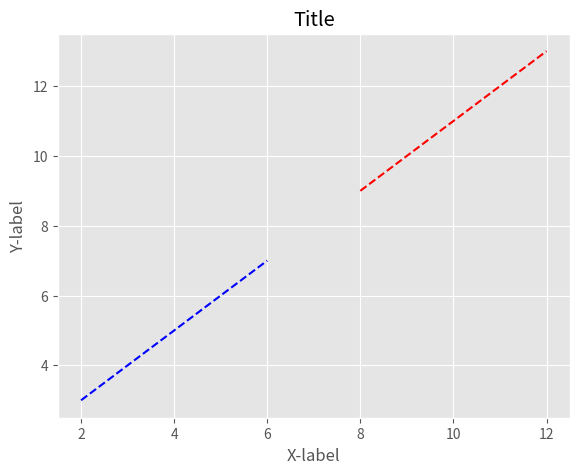
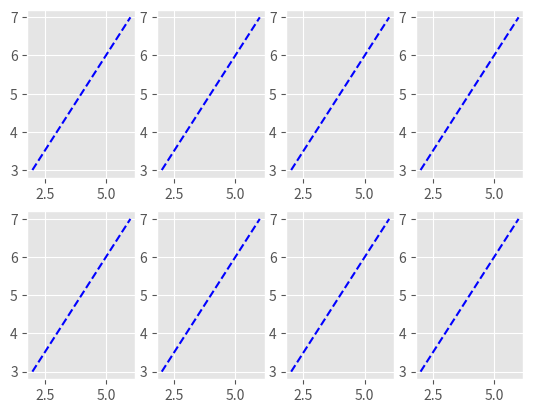
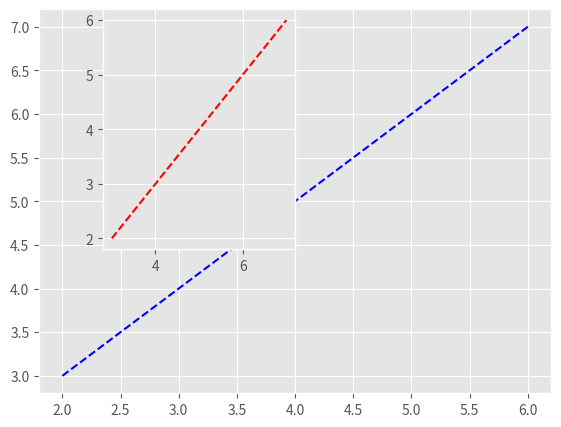
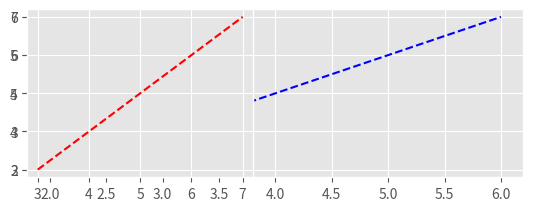
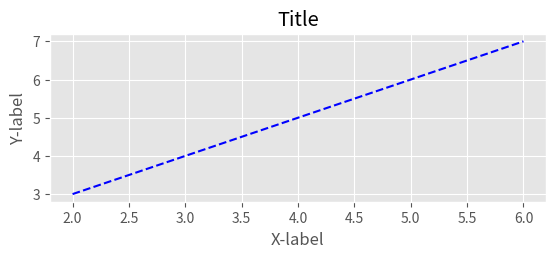
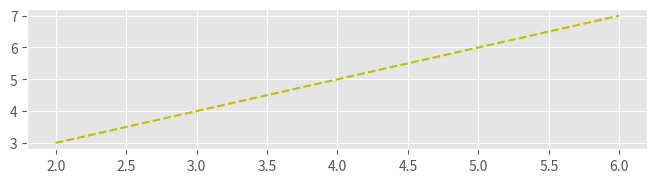

Here is the Python script that generated these plots, in order:
print("Hello World! This is Atif continuing to learn python.")





from matplotlib import style 

style.use ('ggplot')

x = [2 , 4 , 6]
y = [3 , 5 , 7]

x2 = [8 , 10 , 12]
y2 = [9 , 11 , 13]










from matplotlib import pyplot as plt

fig = plt.figure()
axis = fig.add_axes([0.1 , 0.1 , 0.8 , 0.8])
axis.plot(x , y , 'b--')
axis.plot(x2 , y2 , 'r--')

axis.set_xlabel('X-label')
axis.set_ylabel('Y-label')
axis.set_title('Title')

plt.show()














fig , axes = plt.subplots(nrows = 2 , ncols = 4)

for ax in axes.flat :
    ax.plot(x , y , 'b--')

plt.show()













from matplotlib import pylab
fig = pylab.figure()

axis1 = fig.add_axes([0.1 , 0.1 , 0.8 , 0.8])
axis2 = fig.add_axes([0.2 , 0.4 , 0.3 , 0.5])

axis1.plot(x , y , 'b--')
axis2.plot(y , x , 'r--')

pylab.show()













pylab.subplot(2 , 1 , 2)
pylab.plot(x , y , 'b--')


pylab.subplot(2 , 2 , 3)
pylab.plot(y , x , 'r--')

pylab.show()












fig = pylab.figure()

fig.add_subplot(2 , 1 , 2)

plt.plot(x , y , 'b--')
plt.xlabel('X-label')
plt.ylabel('Y-label')

plt.title('Title')

plt.show()













fig = pylab.figure(figsize = (8 , 4) , dpi = 100)

fig.add_subplot(2 , 1 , 2)

plt.plot(x , y , 'y--')

pylab.show()
